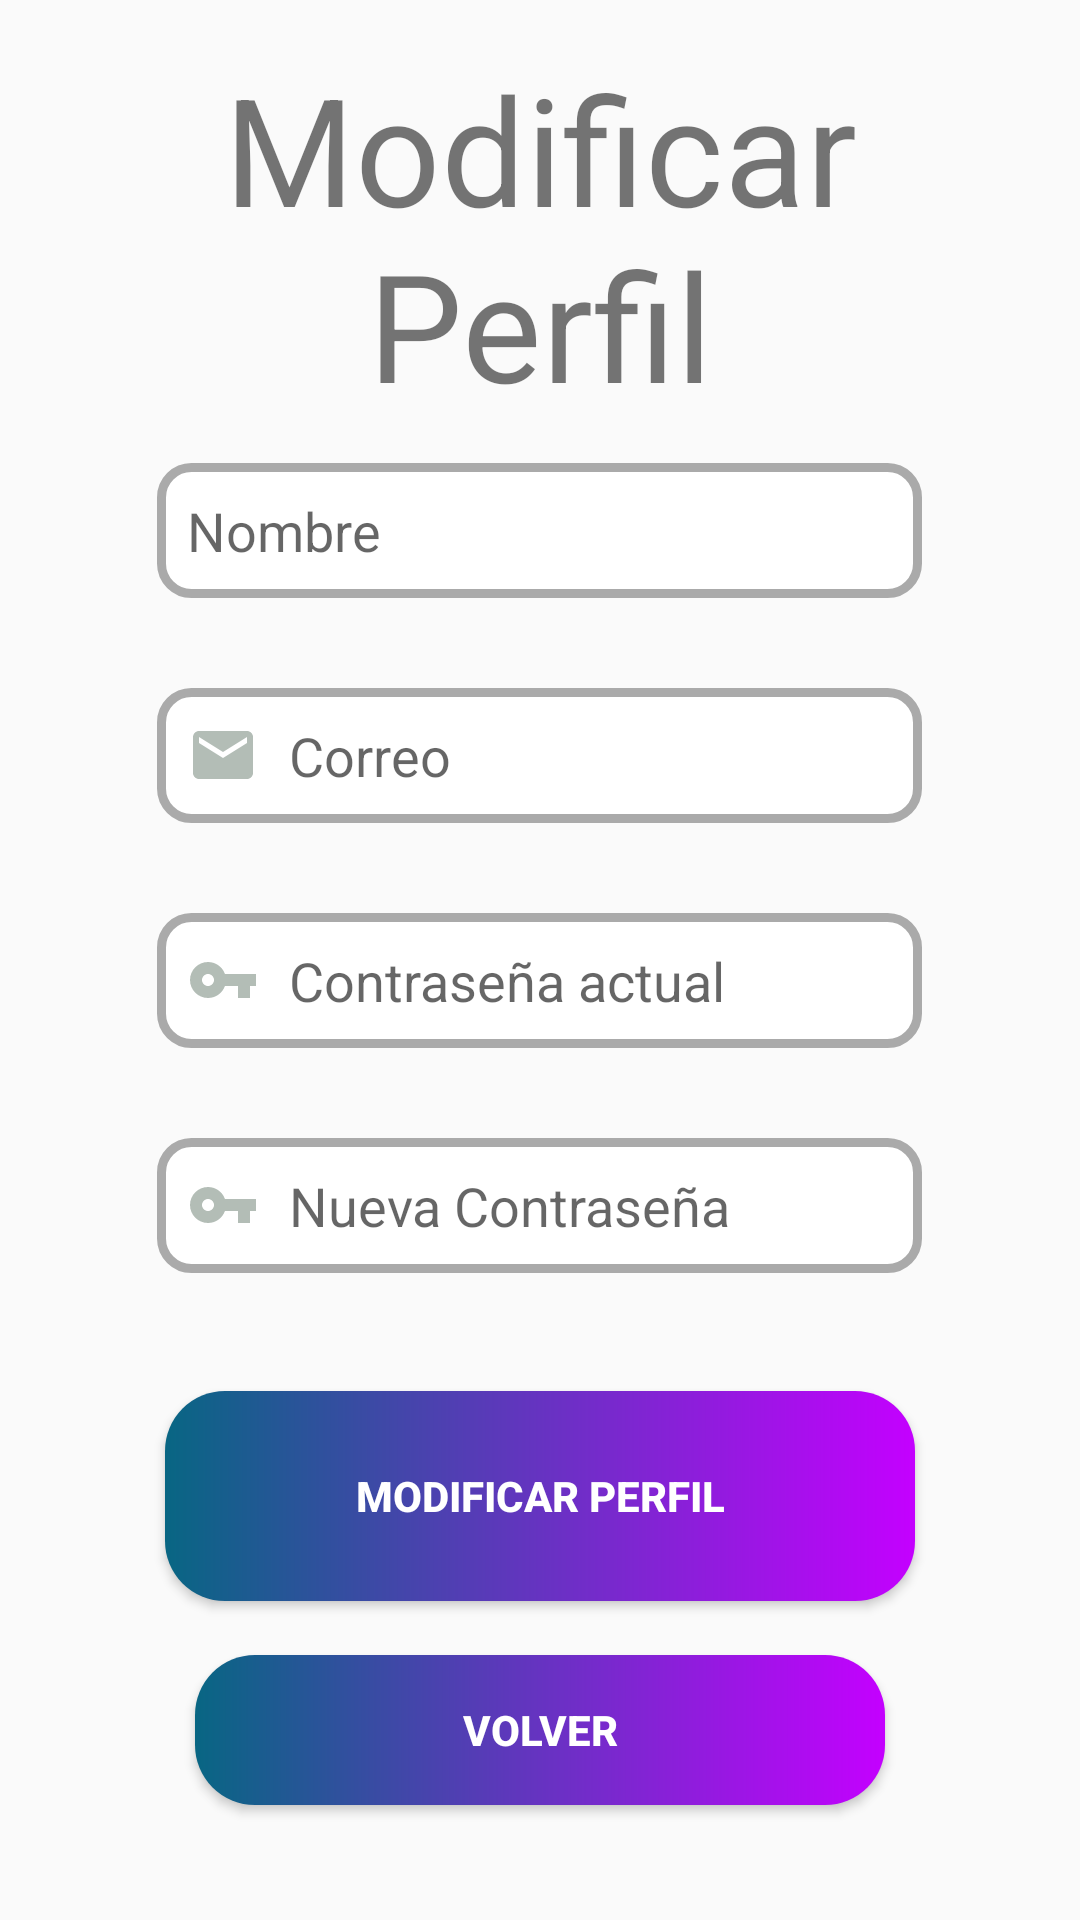

Layout XML and referenced resources for this Android screen:
<!-- AndroidManifest.xml: application theme Theme.MiEventoAPP -->
<!-- res/layout/activity_modificar_perfil_asistente.xml -->
<?xml version="1.0" encoding="utf-8"?>
<RelativeLayout xmlns:android="http://schemas.android.com/apk/res/android"
    xmlns:tools="http://schemas.android.com/tools"
    android:layout_width="match_parent"
    android:layout_height="match_parent"
    xmlns:cardview="http://schemas.android.com/apk/res-auto"
    android:orientation="vertical"
    tools:context=".ventanas.ModificarPerfilAsistente"
    android:padding="16dp">

    <LinearLayout
        android:layout_width="match_parent"
        android:layout_height="match_parent"
        android:orientation="vertical"
        android:weightSum="1">

        <LinearLayout
            android:layout_width="match_parent"
            android:layout_height="0sp"
            android:layout_weight="0.2">

            <TextView
                android:layout_width="match_parent"
                android:layout_height="match_parent"
                android:text="Modificar Perfil"
                android:textSize="50sp"
                android:gravity="center">

            </TextView>

        </LinearLayout>

         <LinearLayout
            android:layout_width="match_parent"
            android:layout_height="0dp"
            android:gravity="center"
            android:layout_weight="0.5"
            android:orientation="vertical">

            <EditText
                android:id="@+id/register_username"
                android:layout_width="255dp"
                android:layout_height="45dp"
                android:layout_gravity="center"
                android:background="@drawable/custom_input"
                android:drawableStart="@drawable/org_symbol"
                android:drawablePadding="10sp"
                android:ems="10"
                android:hint="Nombre"
                android:inputType="textPersonName"
                android:padding="10sp"
                tools:ignore="NestedWeights" />

            <EditText
                android:id="@+id/register_email"
                android:layout_width="255dp"
                android:layout_height="45dp"
                android:layout_gravity="center"
                android:background="@drawable/custom_input"
                android:drawableStart="@drawable/ic_email"
                android:drawablePadding="10sp"
                android:ems="10"
                android:hint="Correo"
                android:inputType="textEmailAddress"
                android:layout_marginTop="30sp"
                android:padding="10sp" />

            <EditText
                android:id="@+id/register_password"
                android:layout_width="255dp"
                android:layout_height="45dp"
                android:layout_gravity="center"
                android:background="@drawable/custom_input"
                android:drawableStart="@drawable/ic_key"
                android:drawablePadding="10sp"
                android:ems="10"
                android:hint="Contraseña actual"
                android:inputType="textPassword"
                android:layout_marginTop="30sp"
                android:padding="10sp" />

            <EditText
                android:id="@+id/register_confirmPassword"
                android:layout_width="255dp"
                android:layout_height="45dp"
                android:layout_gravity="center"
                android:layout_marginTop="30sp"
                android:background="@drawable/custom_input"
                android:drawableStart="@drawable/ic_key"
                android:drawablePadding="10sp"
                android:ems="10"
                android:hint="Nueva Contraseña"
                android:inputType="textPassword"
                android:padding="10sp" />
         </LinearLayout>
        <LinearLayout
            android:layout_width="match_parent"
            android:layout_height="0sp"
            android:layout_weight="0.3"
            android:gravity="center"
            android:orientation="vertical">

            <Button
                android:id="@+id/bttnModificarPerfilAs"
                android:layout_width="250sp"
                android:layout_height="70sp"
                android:background="@drawable/button_menu"
                android:text="MODIFICAR PERFIL"
                android:textColor="@color/white"
                android:textStyle="bold">

            </Button>
            <Button
                android:layout_marginTop="18sp"
                android:id="@+id/bttnVolverAsistente"
                android:layout_width="230sp"
                android:layout_height="50sp"
                android:background="@drawable/button_menu"
                android:text="VOLVER"
                android:textColor="@color/white"
                android:textStyle="bold">

            </Button>
        </LinearLayout>
    </LinearLayout>

</RelativeLayout>
<!-- resources referenced by this layout -->
<resources>
  <!-- drawable button_menu (drawable) -->
  <?xml version="1.0" encoding="utf-8"?>
  <shape xmlns:android="http://schemas.android.com/apk/res/android" android:shape="rectangle">
      <gradient android:startColor="#086683" android:endColor="#c400ff" android:type="linear"/>
      <corners android:radius="20sp"/>
  </shape>
  <!-- drawable custom_input (drawable) -->
  <?xml version="1.0" encoding="utf-8"?>
  <selector xmlns:android="http://schemas.android.com/apk/res/android">
      <item android:state_enabled="true" android:state_focused="true">
          <shape android:shape="rectangle">
              <solid android:color="@android:color/white" />
              <corners android:radius="10sp" />
              <stroke android:color="@android:color/holo_purple" android:width="6sp" />
          </shape>
  
      </item>
  
      <item android:state_enabled="true">
          <shape android:shape="rectangle">
              <solid android:color="@android:color/white" />
              <corners android:radius="10sp" />
              <stroke android:color="@android:color/darker_gray" android:width="3sp"/>
          </shape>
      </item>
  
  </selector>
  <!-- drawable ic_email (drawable) -->
  <vector xmlns:android="http://schemas.android.com/apk/res/android"
      android:width="24dp"
      android:height="24dp"
      android:viewportWidth="24"
      android:viewportHeight="24"
      android:tint="#b3bdb6">
    <path
        android:fillColor="#fff308"
        android:pathData="M20,4L4,4c-1.1,0 -1.99,0.9 -1.99,2L2,18c0,1.1 0.9,2 2,2h16c1.1,0 2,-0.9 2,-2L22,6c0,-1.1 -0.9,-2 -2,-2zM20,8l-8,5 -8,-5L4,6l8,5 8,-5v2z"/>
  </vector>
  <!-- drawable ic_key (drawable) -->
  <vector xmlns:android="http://schemas.android.com/apk/res/android"
      android:width="24dp"
      android:height="24dp"
      android:viewportWidth="24"
      android:viewportHeight="24"
      android:tint="#b3bdb6">
    <path
        android:fillColor="@android:color/holo_purple"
        android:pathData="M12.65,10C11.83,7.67 9.61,6 7,6c-3.31,0 -6,2.69 -6,6s2.69,6 6,6c2.61,0 4.83,-1.67 5.65,-4H17v4h4v-4h2v-4H12.65zM7,14c-1.1,0 -2,-0.9 -2,-2s0.9,-2 2,-2 2,0.9 2,2 -0.9,2 -2,2z"/>
  </vector>
  <style name="Theme.MiEventoAPP" parent="Theme.AppCompat.Light.NoActionBar">
          
          <item name="colorPrimary">@color/purple_500</item>
          <item name="colorPrimaryVariant">@color/purple_700</item>
          <item name="colorOnPrimary">@color/white</item>
          
          <item name="colorSecondary">@color/teal_200</item>
          <item name="colorSecondaryVariant">@color/teal_700</item>
          <item name="colorOnSecondary">@color/black</item>
          
          <item name="android:statusBarColor" tools:targetApi="l">?attr/colorPrimaryVariant</item>
          
      </style>
  <!-- not gathered from this repository: default colours our renderer supplied (Android Studio template values) -->
  <color name="purple_500">#FF6200EE</color>
  <color name="purple_700">#FF3700B3</color>
  <color name="teal_200">#FF03DAC5</color>
  <color name="teal_700">#FF018786</color>
  <color name="black">#FF000000</color>
  <color name="white">#FFFFFFFF</color>
</resources>
